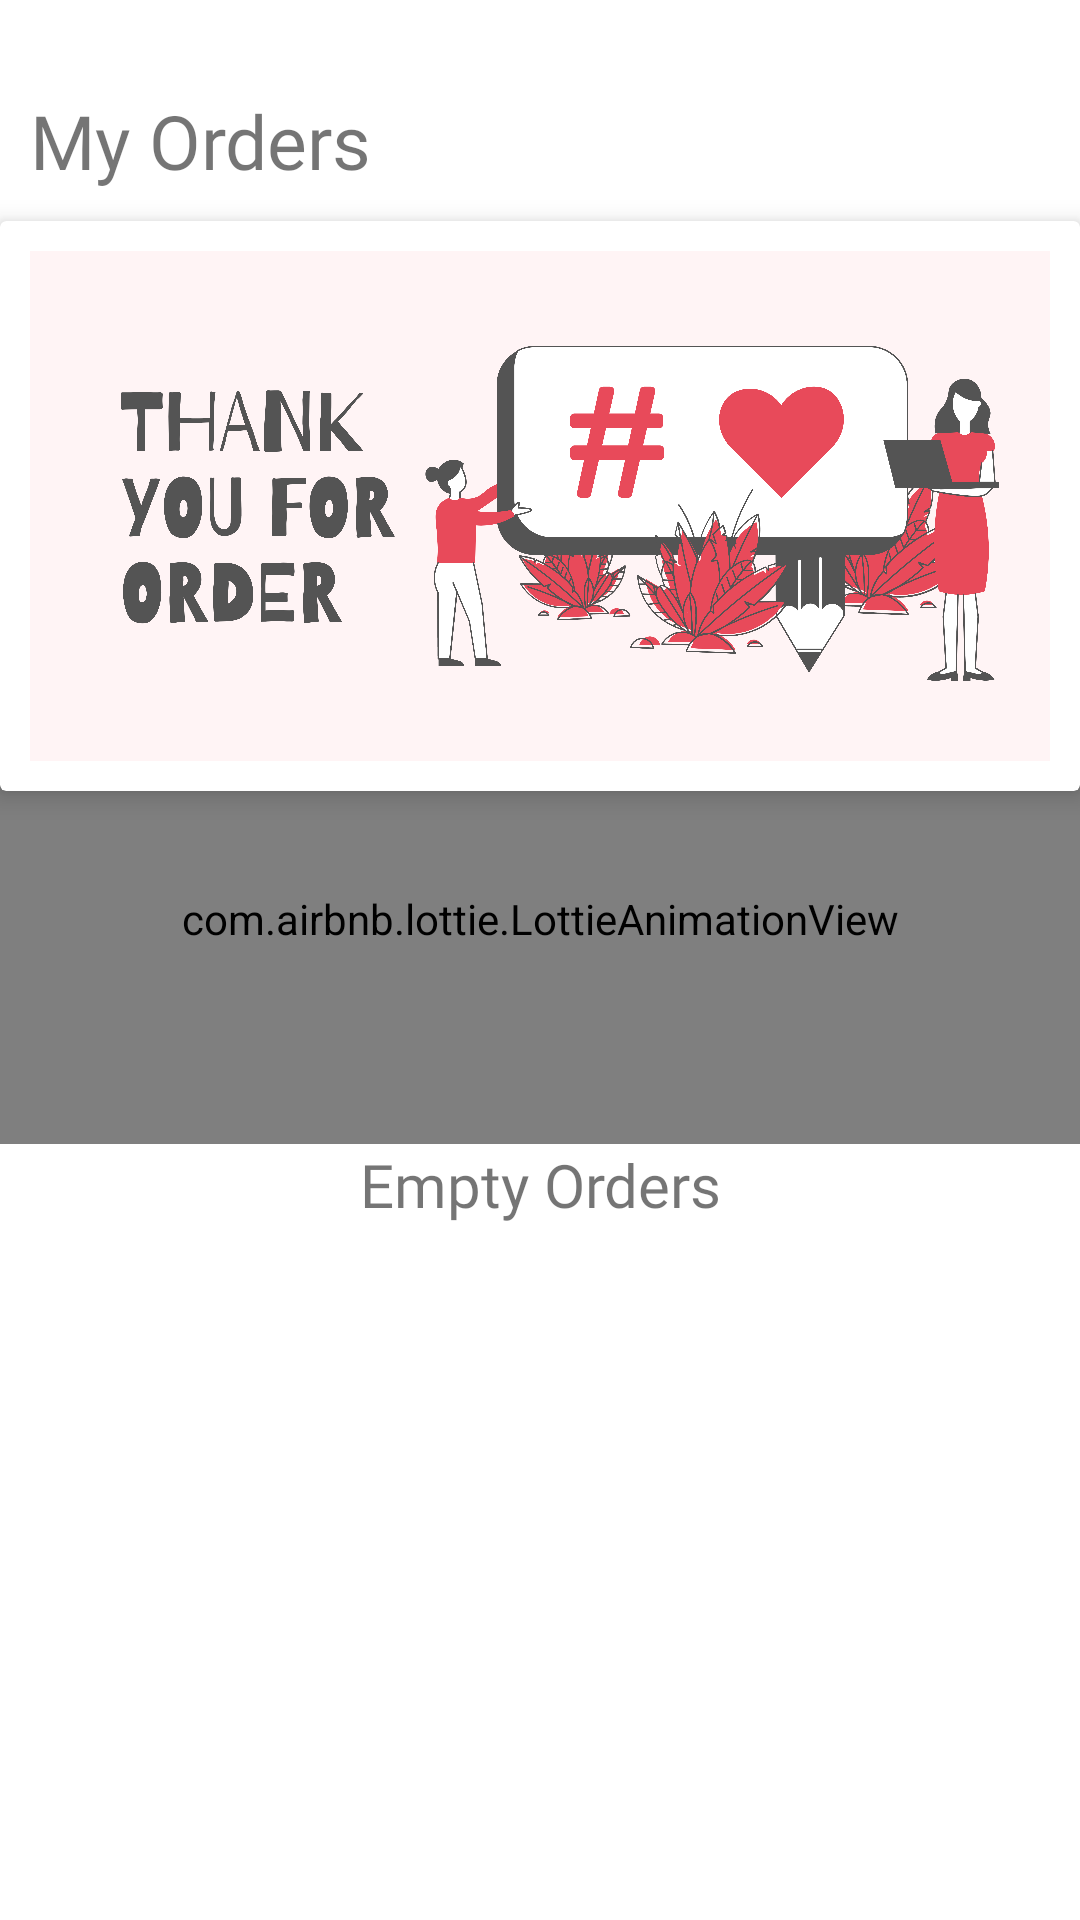

Here is an Android app screen rendered from its layout file. Give the layout XML and the strings, colors and styles it references.
<!-- AndroidManifest.xml: application theme Theme.Maya -->
<!-- res/layout/fragment_orders.xml -->
<?xml version="1.0" encoding="utf-8"?>
<androidx.constraintlayout.widget.ConstraintLayout xmlns:android="http://schemas.android.com/apk/res/android"
    xmlns:tools="http://schemas.android.com/tools"
    android:layout_width="match_parent"
    android:layout_height="match_parent"
    xmlns:app="http://schemas.android.com/apk/res-auto"
    android:background="@color/background"
    tools:context=".Ui.Fragments.OrdersFragment">

    <TextView
        android:layout_marginTop="30dp"
        android:id="@+id/order_text"
        android:layout_width="match_parent"
        android:layout_height="wrap_content"
        android:layout_marginLeft="10dp"
        android:layout_marginRight="10dp"
        android:fontFamily="@font/metropolis_semibold"
        android:text="My Orders"
        android:textColor="@color/mainText"
        android:textSize="25sp"
        app:layout_constraintEnd_toEndOf="parent"
        app:layout_constraintStart_toStartOf="parent"
        app:layout_constraintTop_toTopOf="parent" />

    <androidx.cardview.widget.CardView
        android:id="@+id/orders_card"
        android:layout_width="match_parent"
        android:layout_height="wrap_content"
        android:layout_marginTop="10dp"
        app:cardElevation="5dp"
        app:layout_constraintTop_toBottomOf="@+id/order_text"
        >
        <ImageView
            android:layout_width="wrap_content"
            android:layout_margin="10dp"
            android:id="@+id/orders_image"
            android:layout_height="wrap_content"
            android:src="@drawable/banner"
            android:adjustViewBounds="true"
            android:scaleType="centerCrop"
            />
    </androidx.cardview.widget.CardView>

    <androidx.recyclerview.widget.RecyclerView

        android:id="@+id/orders_recycler_view"
        android:layout_width="match_parent"
        android:layout_height="0dp"
        android:layout_marginLeft="10dp"
        android:layout_marginTop="25dp"
        android:layout_marginRight="10dp"
        app:layout_constraintBottom_toBottomOf="parent"
        app:layout_constraintEnd_toEndOf="parent"
        app:layout_constraintStart_toStartOf="parent"
        app:layout_constraintTop_toBottomOf="@+id/orders_card">

    </androidx.recyclerview.widget.RecyclerView>

    <LinearLayout
        android:gravity="center"
        android:id="@+id/emptyOrderMsgLayout"
        android:orientation="vertical"
        android:layout_width="match_parent"
        android:layout_height="300dp"
        app:layout_constraintBottom_toBottomOf="parent"
        app:layout_constraintEnd_toEndOf="parent"
        app:layout_constraintStart_toStartOf="parent"
        app:layout_constraintTop_toTopOf="parent">

        <com.airbnb.lottie.LottieAnimationView
            android:scaleType="fitCenter"
            android:id="@+id/animationViewLikePage"
            android:layout_width="match_parent"
            android:layout_height="150dp"
            app:layout_constraintBottom_toBottomOf="parent"
            app:layout_constraintEnd_toEndOf="parent"
            app:layout_constraintStart_toStartOf="parent"
            app:layout_constraintTop_toTopOf="parent"
            app:lottie_rawRes="@raw/empty" />

        <TextView
            android:gravity="center"
            android:layout_width="match_parent"
            android:layout_height="wrap_content"
            android:text="Empty Orders"
            android:textColor="@color/textAd"
            android:fontFamily="@font/metropolis_semibold"
            android:textSize="20sp"
            >

        </TextView>
    </LinearLayout>

    <com.airbnb.lottie.LottieAnimationView
        android:visibility="gone"
        android:id="@+id/animationView"
        android:layout_width="100dp"
        android:layout_height="100dp"
        app:layout_constraintBottom_toBottomOf="parent"
        app:layout_constraintEnd_toEndOf="parent"
        app:layout_constraintStart_toStartOf="parent"
        app:layout_constraintTop_toTopOf="parent"
        app:lottie_rawRes="@raw/circle_progress" />

</androidx.constraintlayout.widget.ConstraintLayout>
<!-- resources referenced by this layout -->
<resources>
  <!-- drawable banner: png bitmap (drawable-v24, 773584 bytes) -->
  <style name="Theme.Maya" parent="Theme.MaterialComponents.DayNight.NoActionBar">
          
          <item name="colorPrimary">@color/primary</item>
          <item name="colorPrimaryVariant">@color/background</item>
          <item name="colorOnPrimary">@color/white</item>
          
          <item name="colorSecondary">@color/primary</item>
          <item name="colorSecondaryVariant">@color/sale</item>
          <item name="colorOnSecondary">@color/black</item>
          
          <item name="android:statusBarColor" tools:targetApi="l">?attr/colorPrimaryVariant</item>
          
          <item name="android:windowLightStatusBar" tools:targetApi="23">true</item>
  
          <item name="android:editTextColor">@android:color/white</item>
  
      </style>
  <!-- not gathered from this repository: default colours our renderer supplied (Android Studio template values) -->
  <color name="black">#FF000000</color>
  <color name="white">#FFFFFFFF</color>
</resources>
